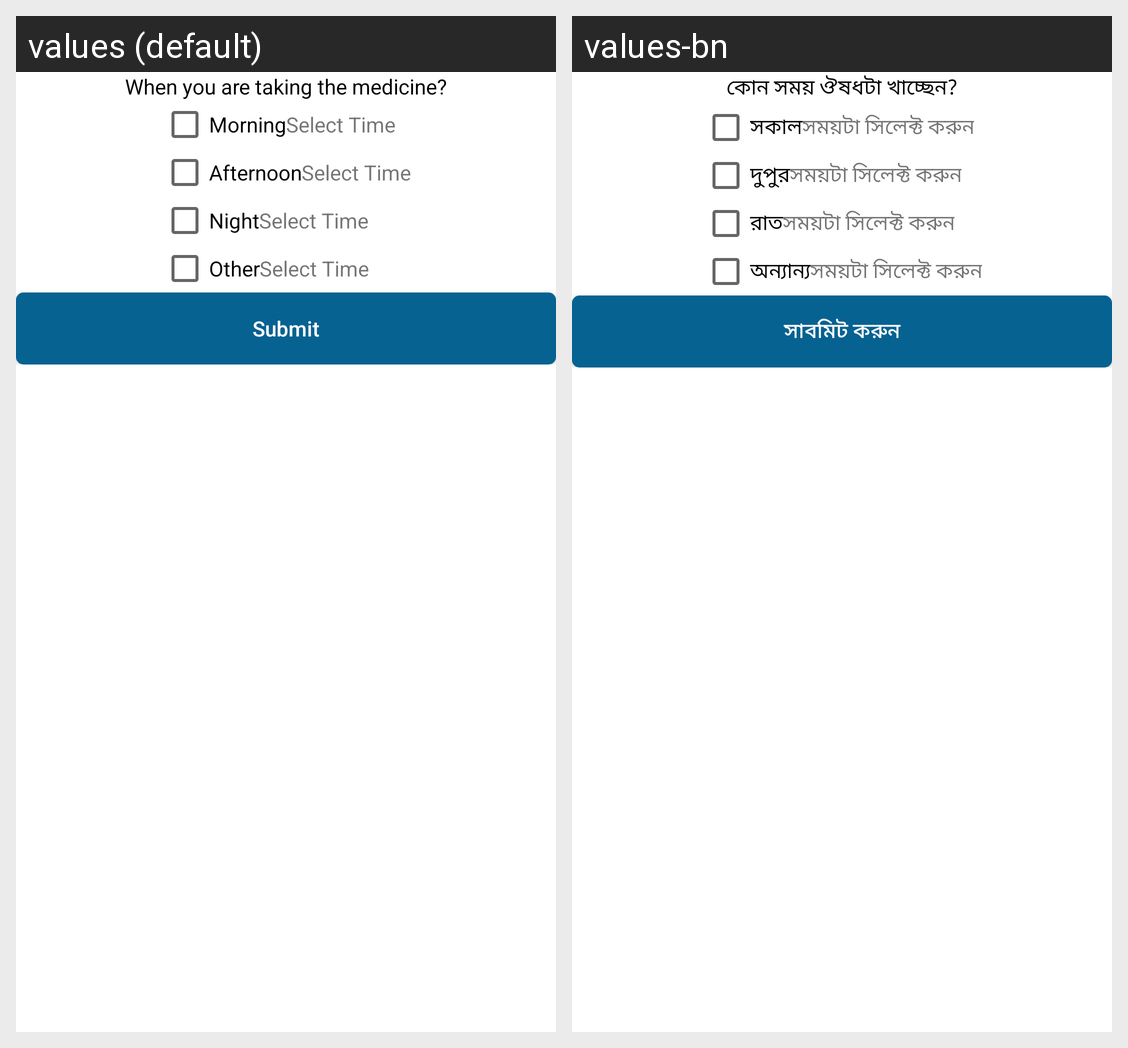

For this localized Android screen grid, give each drawn string resource with its value in every locale shown.
Android screen res/layout/fragment_medicine_entry_final_step.xml rendered under 2 locales, left to right: values (default), values-bn. Device: Nexus 5 (rendered at 1080×1920; each locale shown at half size, 540×960, under a caption strip naming it); theme AppTheme.
Strings drawn on this screen, with the default value and each locale's value (text and hints the layout hard-codes, and strings that could not be matched under every locale, appear in the picture but are not listed):

when_you_are_taking_medicine
  values: When you are taking the medicine?
  values-bn: কোন সময় ঔষধটা খাচ্ছেন?

txt_morning
  values: Morning
  values-bn: সকাল

select_time
  values: Select Time
  values-bn: সময়টা সিলেক্ট করুন

txt_afternoon
  values: Afternoon
  values-bn: দুপুর

txt_night
  values: Night
  values-bn: রাত

txt_other
  values: Other
  values-bn: অন্যান্য

submit
  values: Submit
  values-bn: সাবমিট করুন
